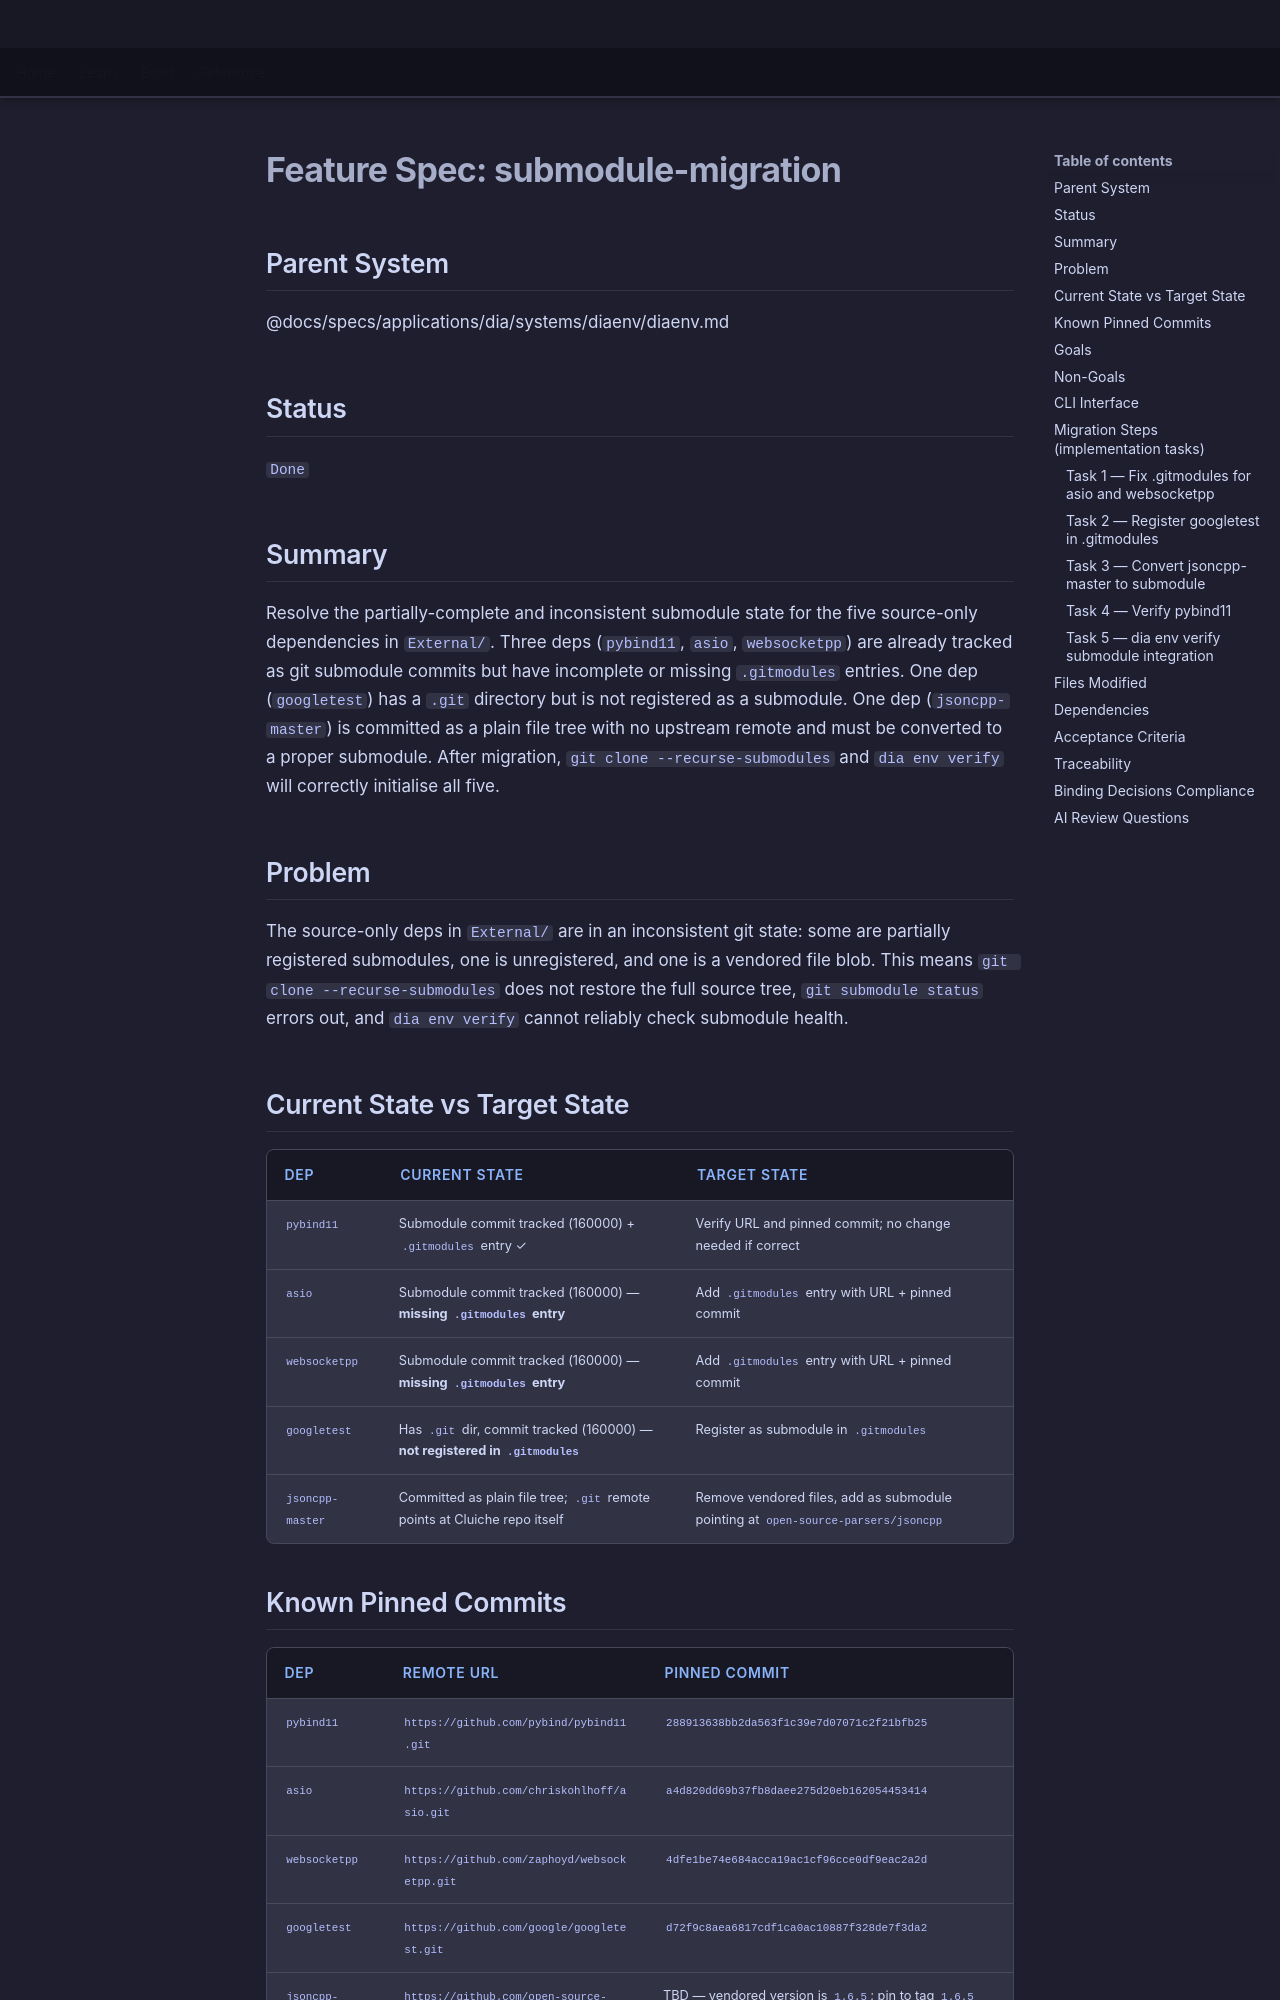

repository: LenihanConor/Cluiche · page: specs/applications/dia/systems/diaenv/submodule-migration/index.html · generator: mkdocs

# Feature Spec: submodule-migration

## Parent System
@docs/specs/applications/dia/systems/diaenv/diaenv.md

## Status
`Done`

## Summary

Resolve the partially-complete and inconsistent submodule state for the five source-only dependencies in `External/`. Three deps (`pybind11`, `asio`, `websocketpp`) are already tracked as git submodule commits but have incomplete or missing `.gitmodules` entries. One dep (`googletest`) has a `.git` directory but is not registered as a submodule. One dep (`jsoncpp-master`) is committed as a plain file tree with no upstream remote and must be converted to a proper submodule. After migration, `git clone --recurse-submodules` and `dia env verify` will correctly initialise all five.

## Problem

The source-only deps in `External/` are in an inconsistent git state: some are partially registered submodules, one is unregistered, and one is a vendored file blob. This means `git clone --recurse-submodules` does not restore the full source tree, `git submodule status` errors out, and `dia env verify` cannot reliably check submodule health.

## Current State vs Target State

| Dep | Current state | Target state |
|-----|--------------|--------------|
| `pybind11` | Submodule commit tracked (160000) + `.gitmodules` entry ✓ | Verify URL and pinned commit; no change needed if correct |
| `asio` | Submodule commit tracked (160000) — **missing `.gitmodules` entry** | Add `.gitmodules` entry with URL + pinned commit |
| `websocketpp` | Submodule commit tracked (160000) — **missing `.gitmodules` entry** | Add `.gitmodules` entry with URL + pinned commit |
| `googletest` | Has `.git` dir, commit tracked (160000) — **not registered in `.gitmodules`** | Register as submodule in `.gitmodules` |
| `jsoncpp-master` | Committed as plain file tree; `.git` remote points at Cluiche repo itself | Remove vendored files, add as submodule pointing at `open-source-parsers/jsoncpp` |

## Known Pinned Commits

| Dep | Remote URL | Pinned commit |
|-----|-----------|--------------|
| `pybind11` | `https://github.com/pybind/pybind11.git` | `288913638bb2da563f1c39e7d07071c2f21bfb25` |
| `asio` | `https://github.com/chriskohlhoff/asio.git` | `a4d820dd69b37fb8daee275d20eb162054453414` |
| `websocketpp` | `https://github.com/zaphoyd/websocketpp.git` | `4dfe1be74e684acca19ac1cf96cce0df9eac2a2d` |
| `googletest` | `https://github.com/google/googletest.git` | `d72f9c8aea6817cdf1ca0ac10887f328de7f3da2` |
| `jsoncpp-master` | `https://github.com/open-source-parsers/jsoncpp.git` | TBD — vendored version is `1.6.5`; pin to tag `1.6.5` commit at implementation time |
